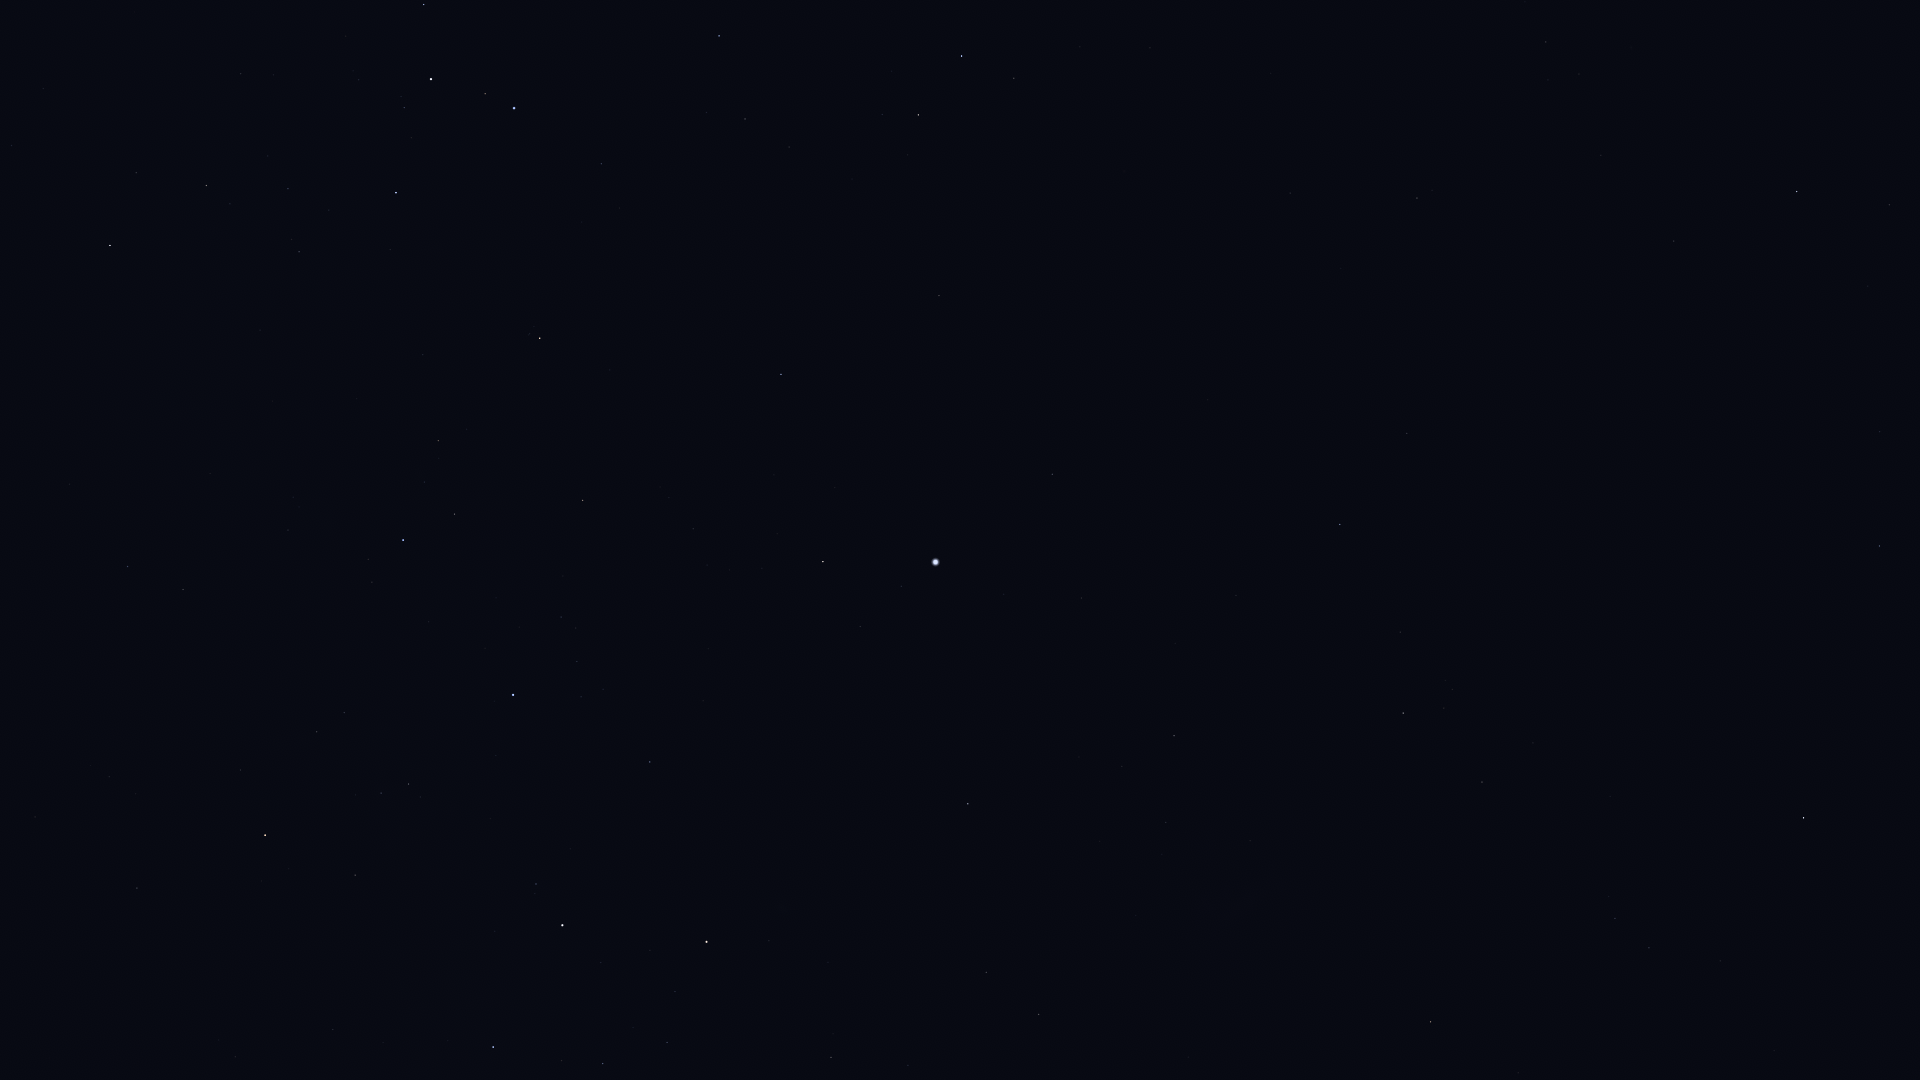

Source data for this figure (header and first rows):
Star_ID, Name, X, Y
5529, Emiw, 1836, 1008
9236, HIP 9236, 1804, 818
10602, HIP 10602, 1880, 546
11001, HIP 11001, 1649, 948
11407, HIP 11407, 1880, 432
12394, HIP 12394, 1615, 918
12413, HIP 12413, 1868, 286
12484, HIP 12484, 1757, 582
12486, HIP 12486, 1889, 205
13847, Acamar, 1797, 192
14240, HIP 14240, 1633, 684
15510, HIP 15510, 1674, 241
17096, Tupi, 1546, 482
17440, HIP 17440, 1482, 782
17678, HIP 17678, 1431, 1022
17797, HIP 17797, 1548, 80
17874, HIP 17874, 1546, 42
18597, HIP 18597, 1452, 689
19747, HIP 19747, 1417, 198
19780, HIP 19780, 1403, 713
19893, HIP 19893, 1407, 433
19921, HIP 19921, 1400, 632
21060, HIP 21060, 1341, 268
21281, HIP 21281, 1340, 524
21770, HIP 21770, 1290, 193
21861, HIP 21861, 1271, 73
21949, HIP 21949, 1329, 929
25859, HIP 25859, 1014, 78
25918, HIP 25918, 1260, 1078
26069, HIP 26069, 1174, 736
26380, Bubup, 1235, 1013
26634, Phact, 962, 56
27100, HIP 27100, 1166, 822
27321, HIP 27321, 1052, 474
27530, HIP 27530, 1082, 598
27628, Wazn, 918, 115
27890, HIP 27890, 1122, 766
28199, HIP 28199, 882, 114
28328, HIP 28328, 939, 296
29034, Elkurud, 852, 179
29550, Amadioha, 752, 17
30122, Furud, 719, 36
30277, HIP 30277, 745, 119
30438, Canopus, 936, 562
31685, HIP 31685, 781, 374
31895, Nosaxa, 833, 497
32607, HIP 32607, 968, 804
32759, HIP 32759, 601, 164
32768, HIP 32768, 823, 562
33579, Adhara, 514, 108
33856, Nganurganity, 485, 94
34444, Wezen, 431, 79
34481, HIP 34481, 1039, 1014
35037, HIP 35037, 404, 108
35228, HIP 35228, 986, 972
35264, HIP 35264, 540, 338
35904, Aludra, 396, 193
36377, HIP 36377, 583, 500
38041, Tapecue, 696, 763
38146, HIP 38146, 209, 186
... 17 more rows
